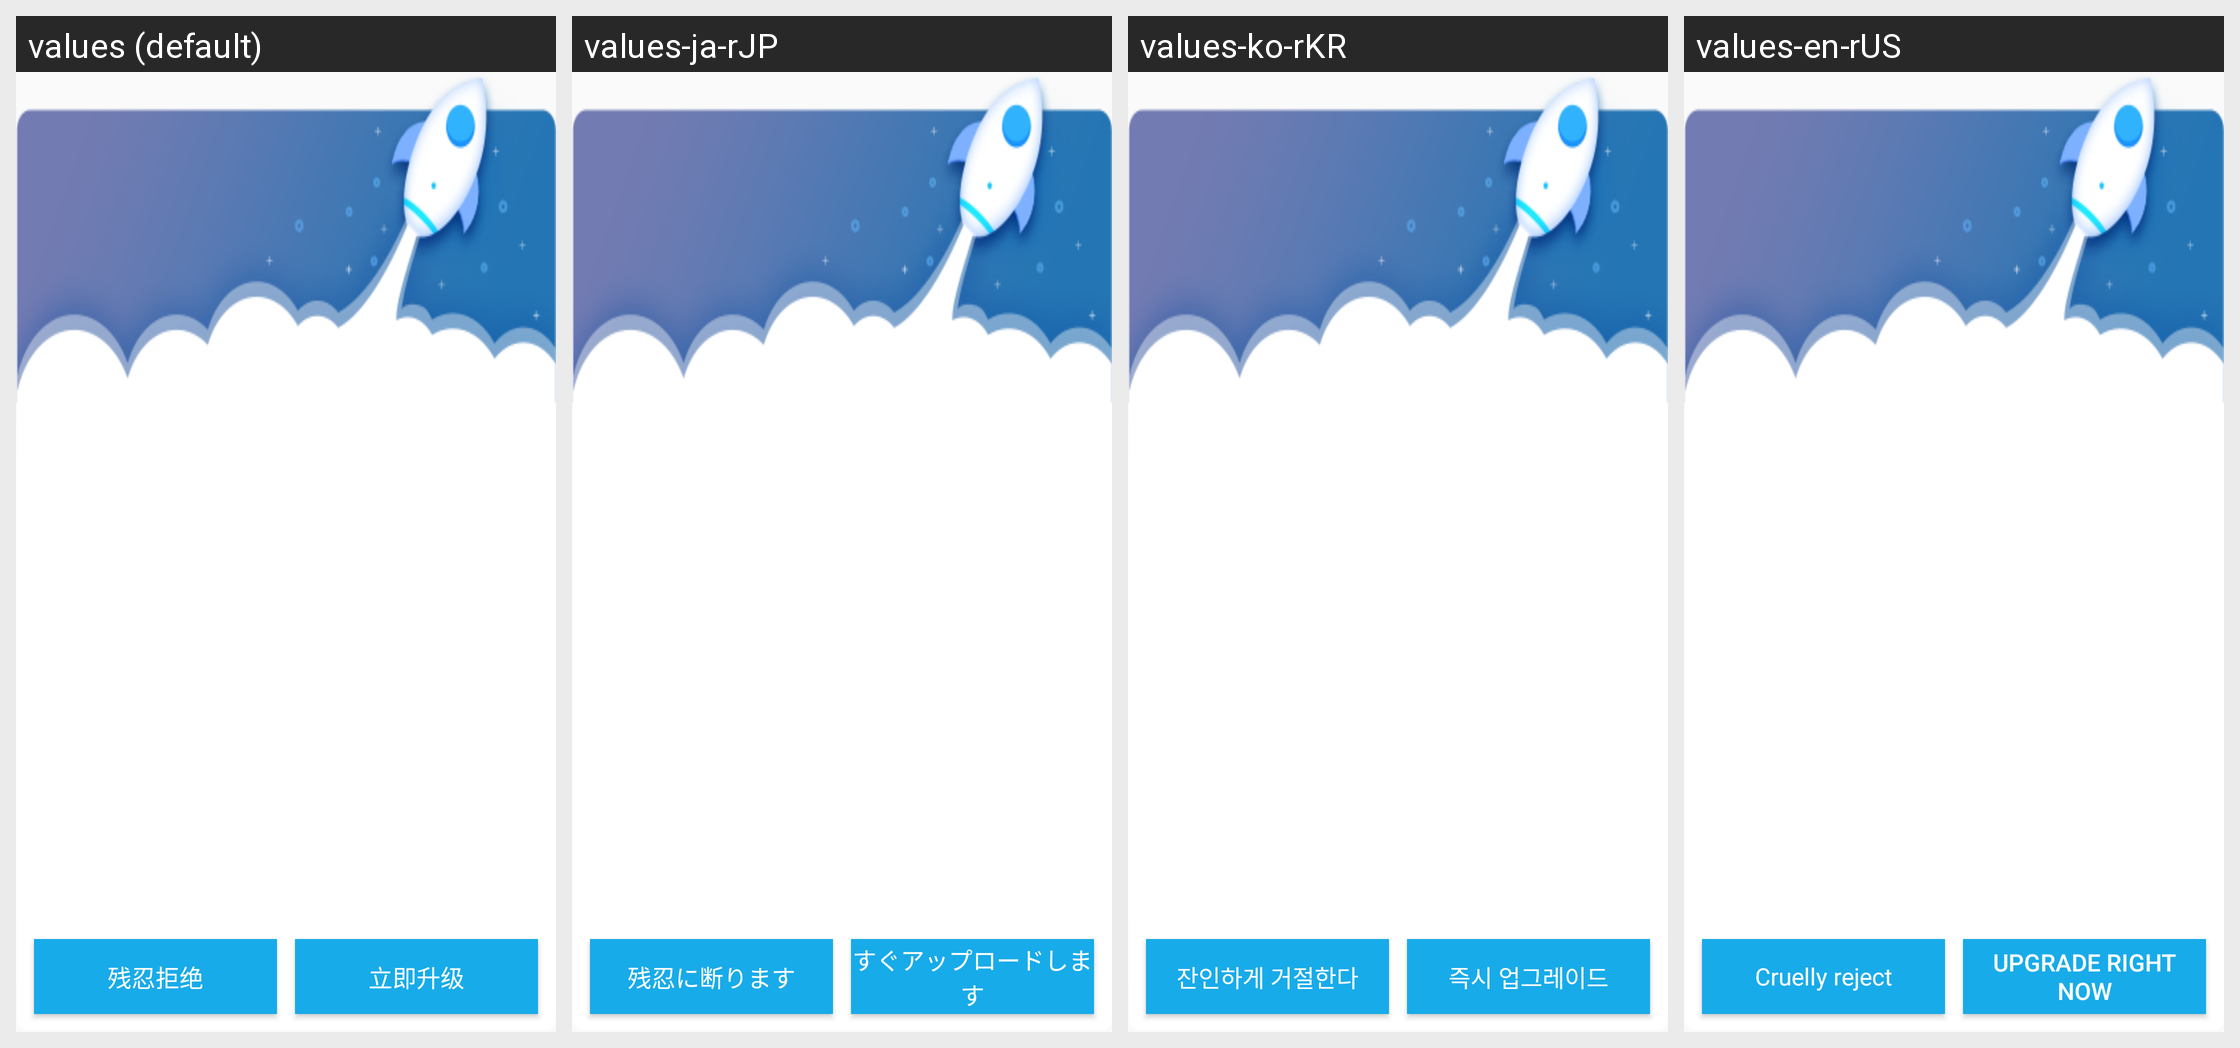

Strings drawn on this Android screen and how each of the app's shown locales translates them:
Android screen res/layout/dlg_update.xml rendered under 4 locales, left to right: values (default), values-ja-rJP, values-ko-rKR, values-en-rUS. Device: Nexus 5 (rendered at 1080×1920; each locale shown at half size, 540×960, under a caption strip naming it); theme AppTheme.
Strings drawn on this screen, with the default value and each locale's value (text and hints the layout hard-codes, and strings that could not be matched under every locale, appear in the picture but are not listed):

update_n
  values: 残忍拒绝
  values-ja-rJP: 残忍に断ります
  values-ko-rKR: 잔인하게 거절한다
  values-en-rUS: Cruelly reject

update_y
  values: 立即升级
  values-ja-rJP: すぐアップロードします
  values-ko-rKR: 즉시 업그레이드
  values-en-rUS: Upgrade right now
